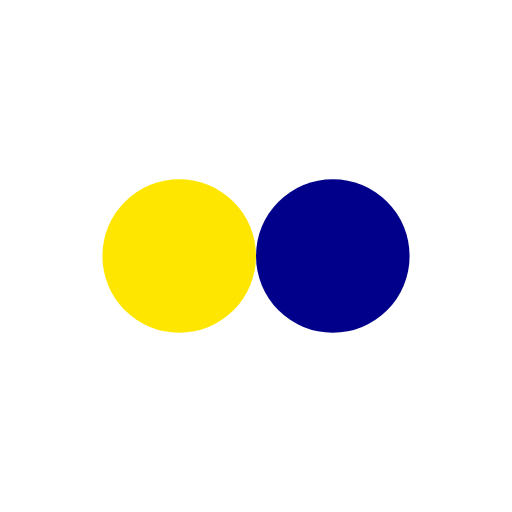
t = 0.00 s
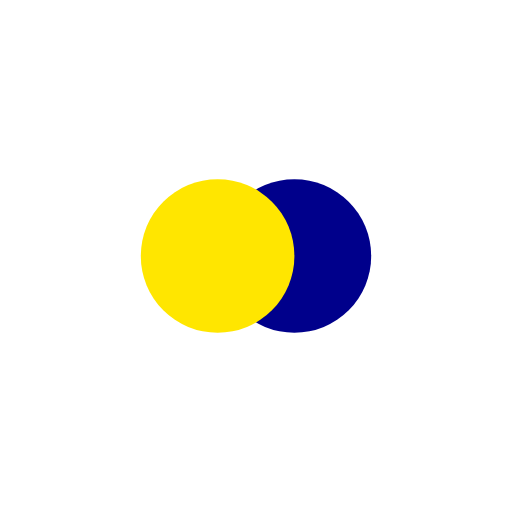
t = 0.13 s
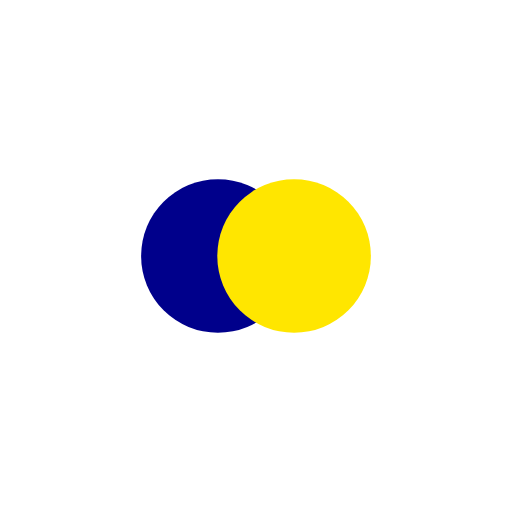
t = 0.37 s
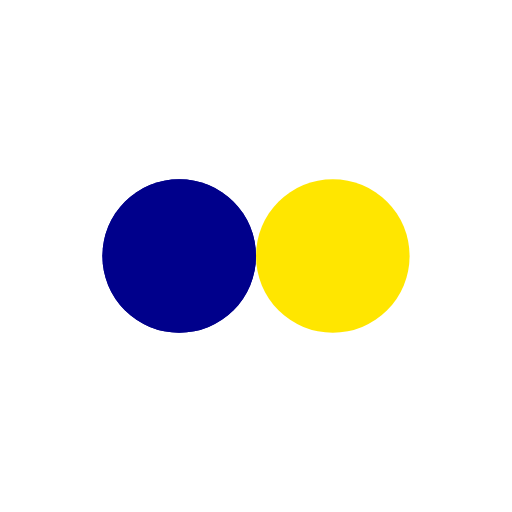
t = 0.50 s
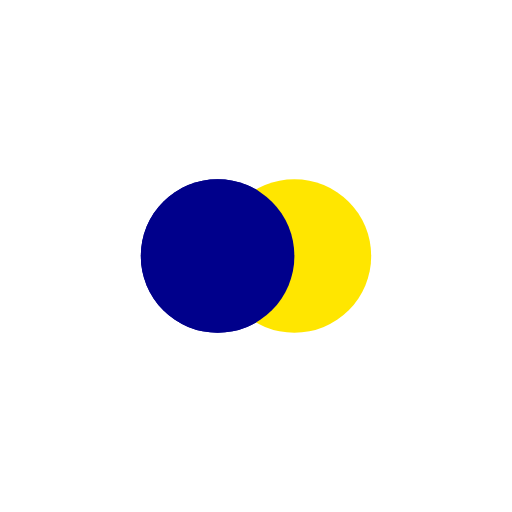
t = 0.63 s
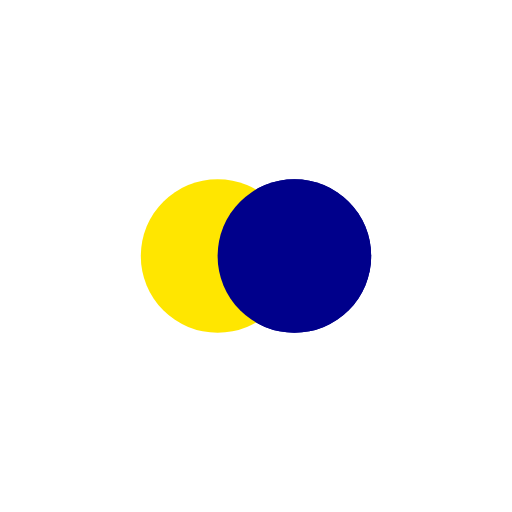
t = 0.88 s

The animated SVG that drew these frames (rendered in a browser with its animation timeline set to each time). Animation: 4 SMIL elements (animate=4); one cycle of 1.00 s, repeats indefinitely.

<?xml version="1.0" encoding="utf-8"?>
<svg xmlns="http://www.w3.org/2000/svg" xmlns:xlink="http://www.w3.org/1999/xlink" style="margin: auto; background: none; display: block; shape-rendering: auto;" width="211px" height="211px" viewBox="0 0 100 100" preserveAspectRatio="xMidYMid">
<circle cx="56.9774" cy="50" fill="#00008b" r="15">
  <animate attributeName="cx" repeatCount="indefinite" dur="1s" keyTimes="0;0.5;1" values="35;65;35" begin="-0.5s"></animate>
</circle>
<circle cx="43.0226" cy="50" fill="#ffe600" r="15">
  <animate attributeName="cx" repeatCount="indefinite" dur="1s" keyTimes="0;0.5;1" values="35;65;35" begin="0s"></animate>
</circle>
<circle cx="56.9774" cy="50" fill="#00008b" r="15">
  <animate attributeName="cx" repeatCount="indefinite" dur="1s" keyTimes="0;0.5;1" values="35;65;35" begin="-0.5s"></animate>
  <animate attributeName="fill-opacity" values="0;0;1;1" calcMode="discrete" keyTimes="0;0.499;0.5;1" dur="1s" repeatCount="indefinite"></animate>
</circle>
<!-- [ldio] generated by https://loading.io/ --></svg>